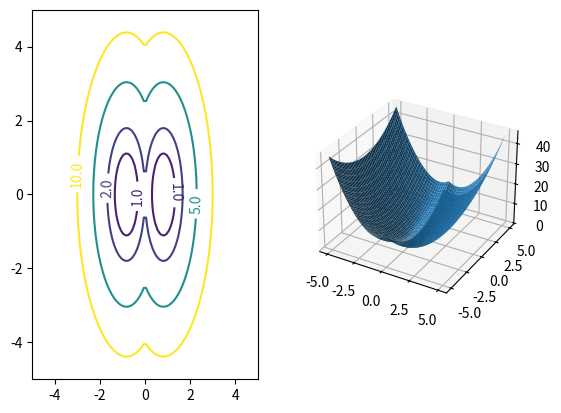

Recreate this plot in Python.
# -*- coding: utf-8 -*-
"""
Created on Tue Feb  4 18:17:52 2020

[redacted]
"""

from math import *
import matplotlib.pyplot as plt
import numpy as np
from mpl_toolkits.mplot3d import Axes3D

k=2

x,xp=np.meshgrid(np.linspace(-5,5,100),np.linspace(-5,5,100))
em=0.5*xp**2+(1-np.cos(x))+k*(abs(x)-1)**2

g=plt.subplot(121)
g=plt.contour(x,xp,em,[0.1,1,2,5,10])
plt.clabel(g)

x,xp=np.meshgrid(np.linspace(-5,5,100),np.linspace(-5,5,100))
em=0.5*xp**2+(1-np.cos(x))+k*(abs(x)-1)**2

h=plt.subplot(122, projection='3d')
h.plot_surface(x,xp,em)



plt.show()

